Run: headless pygame with SDL's dummy video driver; simulated clock (each Clock.tick advances the game by its frame time, no real sleeping); random seed 0; keys injected as events and as key.get_pressed() state; no mouse input.
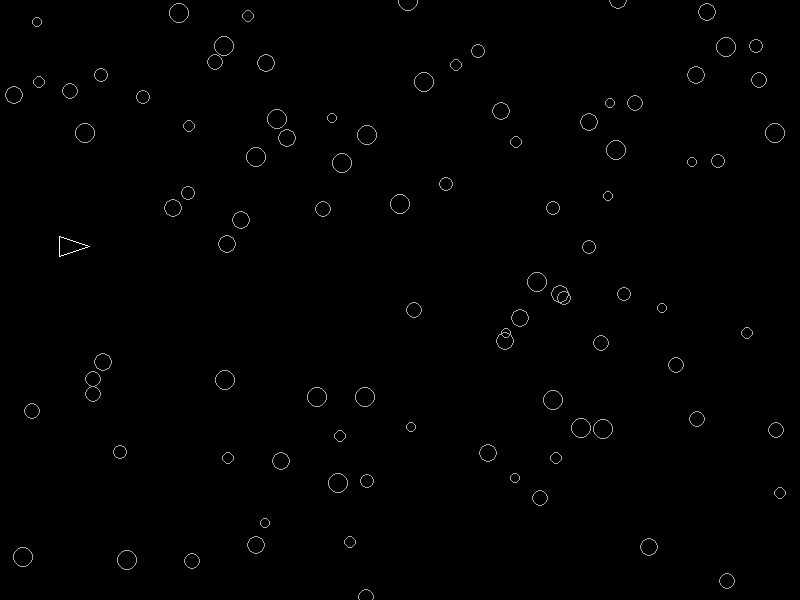
Frame 1 of 4 · flips 1–60 · no input
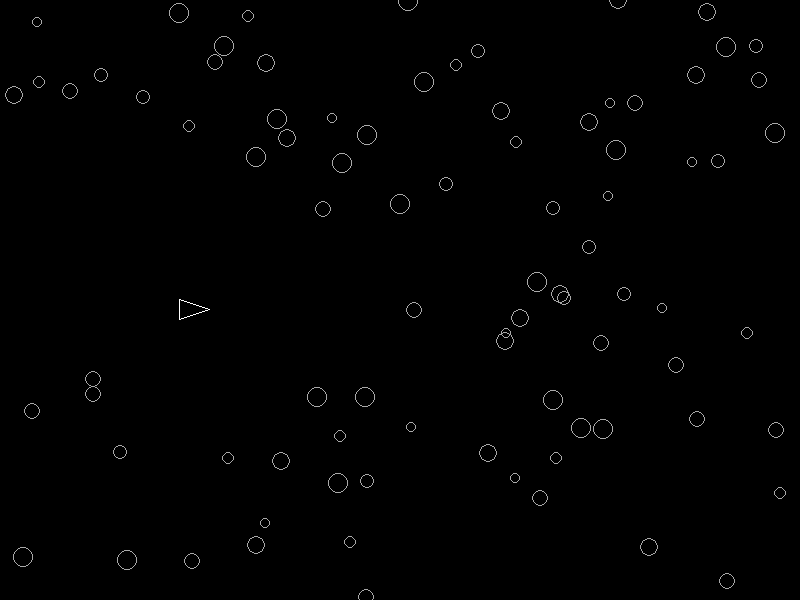
Frame 2 of 4 · flips 61–180 · tapped SPACE, RETURN · held RIGHT (→), D
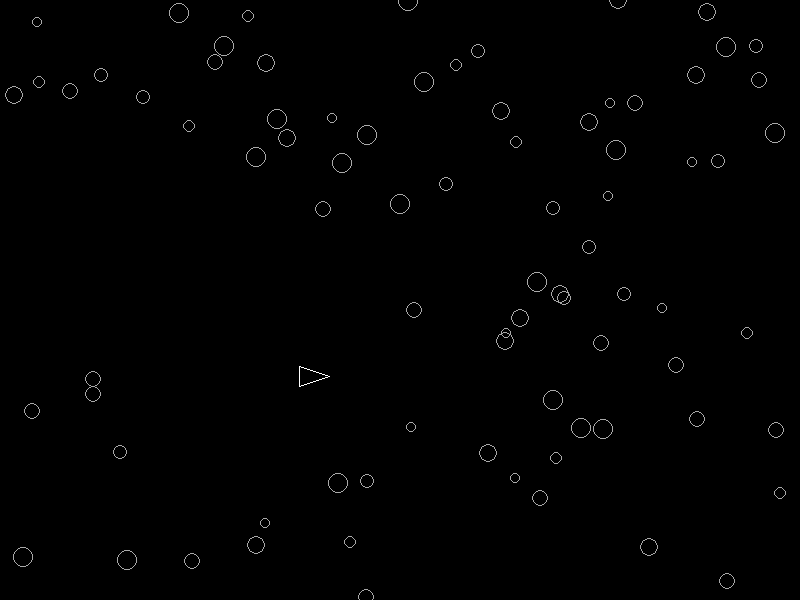
Frame 3 of 4 · flips 181–300 · held DOWN (↓), S
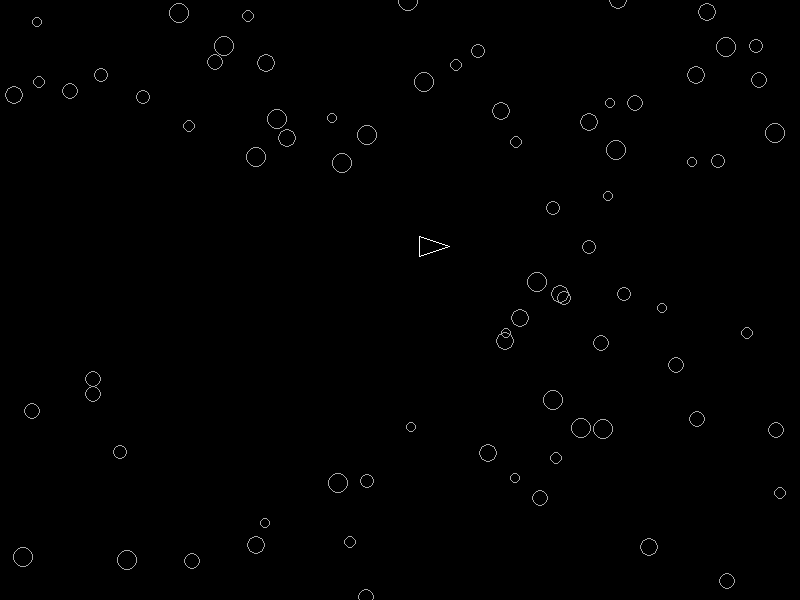
Frame 4 of 4 · flips 301–420 · held LEFT (←), A, UP (↑), W

The pygame program that drew these frames:

import pygame
import math
import random

pygame.init()

screen_width = 800
screen_height = 600

screen = pygame.display.set_mode((screen_width, screen_height))
pygame.display.set_caption("Космический корабль")


# Параметры космического корабля
ship_width = 20
ship_length = 30

# Начальные координаты корабля
ship_x = 0
ship_y = screen_height // 2

# Количество градусов, на которые корабль поворачивается за одну итерацию
rotation_speed = 1

# Количество пикселей, на которое корабль сдвигается по X за одну итерацию
move_increment = 1

# Параметры лазера
laser_width = 1
laser_color = 'red'

# Генерация астероидов
asteroid_radius_range = (5, 10)
asteroids = []
for _ in range(100):
    asteroid_radius = random.randint(*asteroid_radius_range)
    asteroid_x = random.randint(0, screen_width)
    asteroid_y = random.randint(0, screen_height)
    asteroids.append((asteroid_x, asteroid_y, asteroid_radius))



# Основной цикл программы
running = True
while running:
    # Обработка событий
    for event in pygame.event.get():
        if event.type == pygame.QUIT:
            running = False

    # Очистка экрана
    screen.fill('black')


    # Рисование и позиционирование космического корабля
    ship_nose = (ship_x + ship_length, ship_y + ship_width // 2)
    points = [
        (ship_x, ship_y),
        (ship_x, ship_y + ship_width),
        ship_nose
    ]

    pygame.draw.polygon(screen, 'white', points, 1)

    # Расчет новых координат корабля
    ship_x += move_increment
    ship_y = screen_height // 2 - math.sin(math.radians(ship_x)) * screen_height // 8

    # Если корабль заходит за правый край экрана, возвращаем его в начало
    if ship_x > screen_width:
        running = False


    # Рисование астероидов
    for asteroid in asteroids:
        asteroid_x, asteroid_y, asteroid_radius = asteroid
        pygame.draw.circle(screen, 'darkgray', (asteroid_x, asteroid_y), asteroid_radius, 1)


    # Рисование лазера и проверка столкновения с астероидами
    for asteroid in asteroids:
        asteroid_x, asteroid_y, asteroid_radius = asteroid

        # Проверка, расстояние от корабля до астероида
        distance = math.hypot(asteroid_x - ship_x, asteroid_y - ship_y)
        if distance < 100:
            # Рисование лазера
            pygame.draw.line(screen, laser_color, ship_nose, (asteroid_x, asteroid_y), laser_width)

            # Удаление астероида
            asteroids.remove(asteroid)


    # Обновление экрана
    pygame.display.flip()
    pygame.time.delay(50)

# Завершение программы
pygame.quit()
